Dataset: c-1 (GitHub, aslelekova/coursework-sber). Classes: clean, dirty.

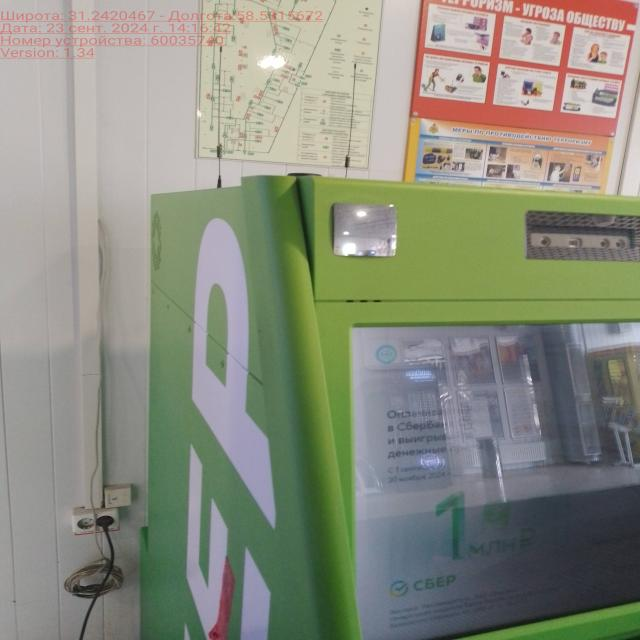
Label: clean

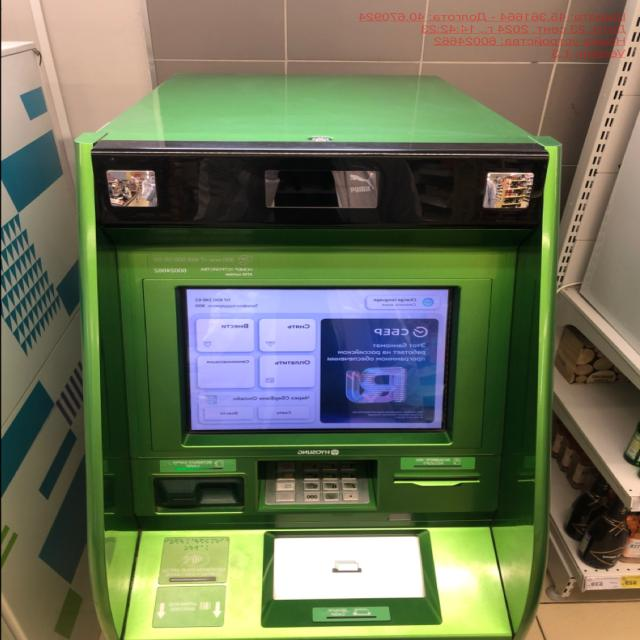
Label: clean

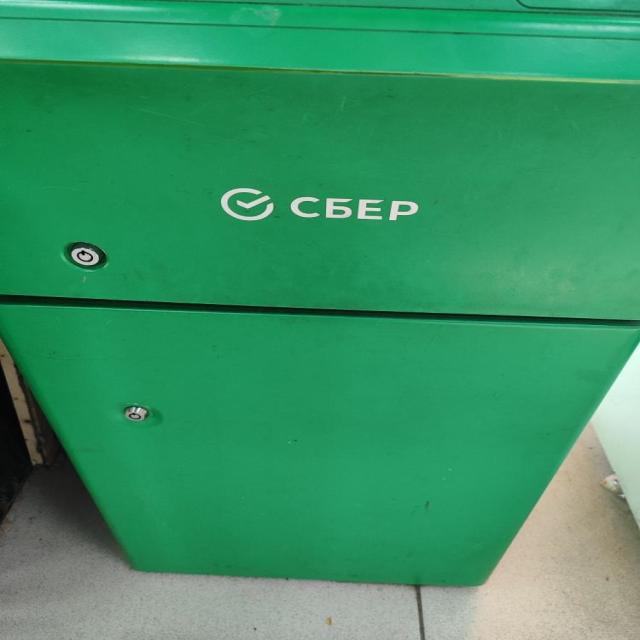
Label: dirty

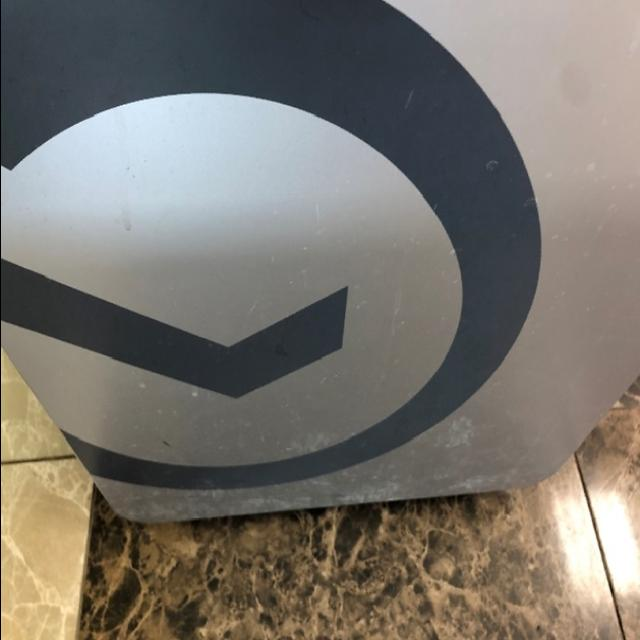
Label: dirty

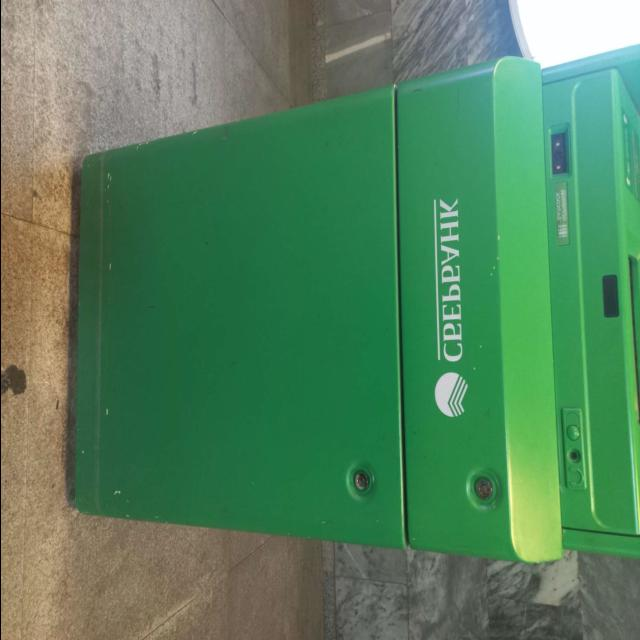
Label: dirty

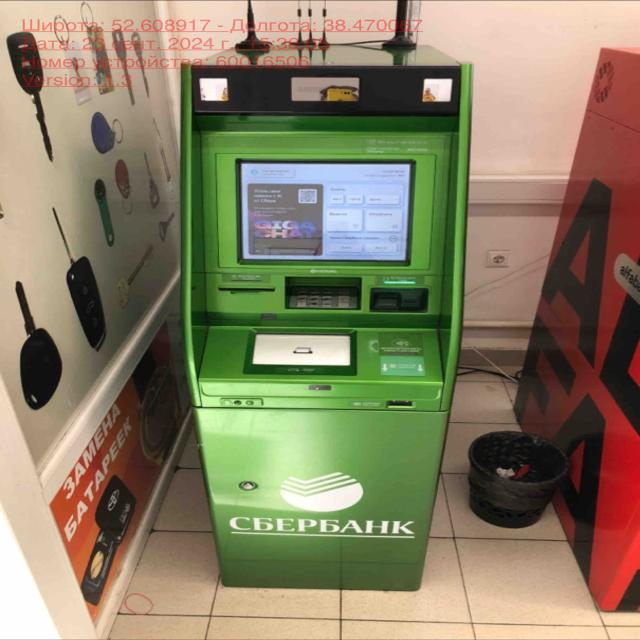
Label: clean
